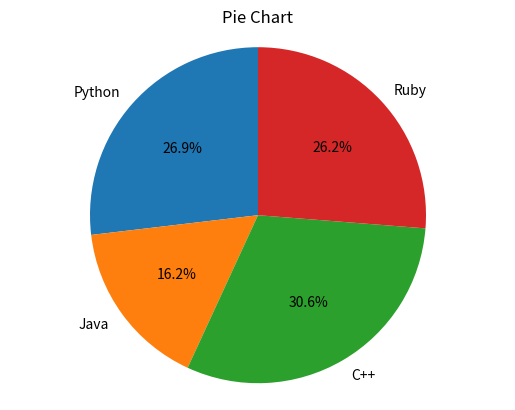

This figure's Python source:
import matplotlib.pyplot as plt

labels = ['Python', 'Java', 'C++', 'Ruby']
sizes = [215, 130, 245, 210]

plt.pie(sizes, labels=labels, autopct='%1.1f%%', startangle=90)
plt.axis('equal')  # Equal aspect ratio makes it a circle
plt.title("Pie Chart")
plt.show()